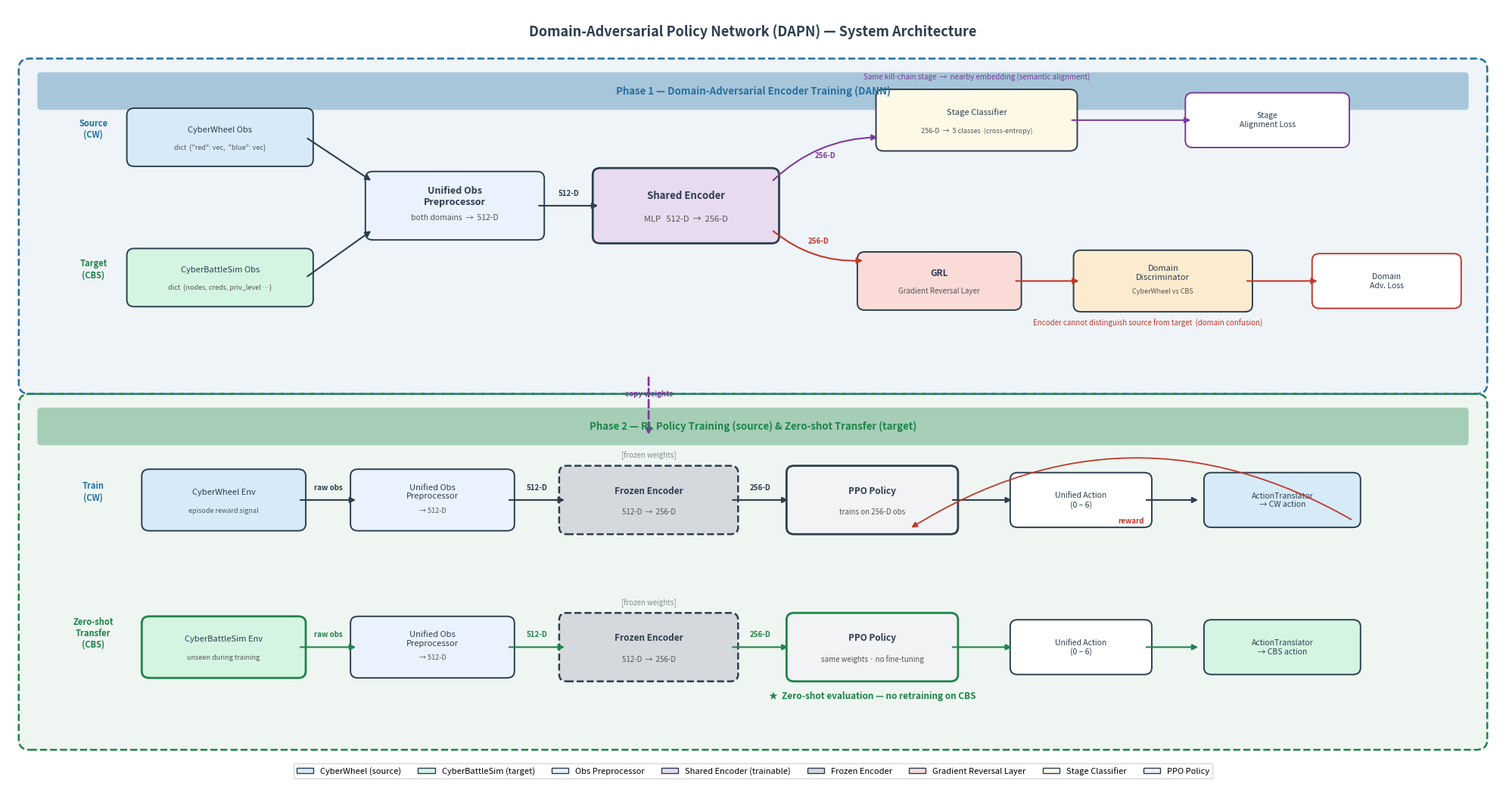

The script that saved this image:
"""
Publication-quality architecture diagram for DAPN transfer learning.
Saved to figures/architecture.png
"""
import matplotlib
matplotlib.use("Agg")
import matplotlib.pyplot as plt
import matplotlib.patches as mpatches
from matplotlib.patches import FancyBboxPatch
import os

# ── Canvas ─────────────────────────────────────────────────────────────────────
W, H = 20, 11
fig, ax = plt.subplots(figsize=(W, H))
ax.set_xlim(0, W)
ax.set_ylim(0, H)
ax.axis("off")
fig.patch.set_facecolor("white")

# ── Colour palette ──────────────────────────────────────────────────────────────
C = dict(
    cw      = "#D6EAF8",
    cbs     = "#D5F5E3",
    prep    = "#EAF2FF",
    enc     = "#E8DAEF",
    grl     = "#FADBD8",
    disc    = "#FDEBD0",
    stage   = "#FEF9E7",
    policy  = "#F2F3F4",
    frozen  = "#D5D8DC",
    white   = "#FFFFFF",
    edge    = "#2C3E50",
    blue    = "#2471A3",
    green   = "#1E8449",
    red     = "#C0392B",
    purple  = "#7D3C98",
    orange  = "#CA6F1E",
)

# ── Helpers ─────────────────────────────────────────────────────────────────────

def rbox(cx, cy, w, h, line1, line2=None, fc="white", ec=None,
         fs=8.5, bold=False, dashed=False, lw=1.4):
    ec = ec or C["edge"]
    patch = FancyBboxPatch(
        (cx - w/2, cy - h/2), w, h,
        boxstyle="round,pad=0.1",
        facecolor=fc, edgecolor=ec,
        linewidth=lw, linestyle="--" if dashed else "-",
        zorder=2,
    )
    ax.add_patch(patch)
    fw = "bold" if bold else "normal"
    if line2:
        ax.text(cx, cy + h*0.17, line1, ha="center", va="center",
                fontsize=fs, fontweight=fw, color=C["edge"], zorder=3)
        ax.text(cx, cy - h*0.22, line2, ha="center", va="center",
                fontsize=fs - 1.5, color="#555", style="italic", zorder=3)
    else:
        ax.text(cx, cy, line1, ha="center", va="center",
                fontsize=fs, fontweight=fw, color=C["edge"], zorder=3)


def arr(x1, y1, x2, y2, label=None, color=None, lw=1.5, rad=0.0, ls="-"):
    color = color or C["edge"]
    ax.annotate(
        "", xy=(x2, y2), xytext=(x1, y1),
        arrowprops=dict(
            arrowstyle="-|>", color=color, lw=lw,
            linestyle=ls,
            connectionstyle=f"arc3,rad={rad}",
            mutation_scale=11,
        ),
        zorder=4,
    )
    if label:
        mx, my = (x1+x2)/2, (y1+y2)/2
        ax.text(mx, my + (0.13 if rad == 0 else 0),
                label, ha="center", va="bottom",
                fontsize=7, color=color, fontweight="bold", zorder=5)


def phase_box(x, y, w, h, title, color):
    """Dashed section rectangle with title inside at top."""
    bg = FancyBboxPatch((x, y), w, h, boxstyle="round,pad=0.15",
                         facecolor=color, edgecolor=color,
                         linewidth=2, linestyle="--", alpha=0.07, zorder=0)
    ax.add_patch(bg)
    border = FancyBboxPatch((x, y), w, h, boxstyle="round,pad=0.15",
                             facecolor="none", edgecolor=color,
                             linewidth=1.8, linestyle="--", zorder=1)
    ax.add_patch(border)
    # Title banner inside top of box
    banner = FancyBboxPatch((x + 0.15, y + h - 0.55), w - 0.3, 0.45,
                             boxstyle="round,pad=0.05",
                             facecolor=color, edgecolor=color,
                             alpha=0.35, linewidth=0, zorder=1)
    ax.add_patch(banner)
    ax.text(x + w/2, y + h - 0.32, title, ha="center", va="center",
            fontsize=9.5, fontweight="bold", color=color, zorder=5)


# ══════════════════════════════════════════════════════════════════════════════
# MAIN TITLE
# ══════════════════════════════════════════════════════════════════════════════
ax.text(W/2, 10.65,
        "Domain-Adversarial Policy Network (DAPN) — System Architecture",
        ha="center", va="center", fontsize=13, fontweight="bold", color=C["edge"])

# ══════════════════════════════════════════════════════════════════════════════
# PHASE 1 — DANN Encoder Training   y: 5.5 → 10.3
# ══════════════════════════════════════════════════════════════════════════════
phase_box(0.3, 5.5, 19.4, 4.6,
          "Phase 1 — Domain-Adversarial Encoder Training (DANN)", C["blue"])

# Domain side-labels
ax.text(1.15, 9.1,  "Source\n(CW)",  ha="center", fontsize=8,
        color=C["blue"],  fontweight="bold")
ax.text(1.15, 7.05, "Target\n(CBS)", ha="center", fontsize=8,
        color=C["green"], fontweight="bold")

# ── Observations ────────────────────────────────────────────────────────────
rbox(2.85, 9.1,  2.3, 0.65, "CyberWheel Obs",
     line2='dict  {"red": vec,  "blue": vec}', fc=C["cw"], fs=8)
rbox(2.85, 7.05, 2.3, 0.65, "CyberBattleSim Obs",
     line2="dict  {nodes, creds, priv_level …}", fc=C["cbs"], fs=8)

# ── Preprocessor ─────────────────────────────────────────────────────────────
rbox(6.0, 8.1, 2.2, 0.8, "Unified Obs\nPreprocessor",
     line2="both domains  →  512-D", fc=C["prep"], bold=True, fs=9)
arr(4.0, 9.1, 4.9, 8.45)     # CW  → prep
arr(4.0, 7.05, 4.9, 7.75)    # CBS → prep

# ── Shared Encoder ───────────────────────────────────────────────────────────
rbox(9.1, 8.1, 2.3, 0.9, "Shared Encoder",
     line2="MLP   512-D  →  256-D",
     fc=C["enc"], bold=True, lw=2.0, fs=9.5)
arr(7.1, 8.1, 7.95, 8.1, label="512-D")

# ── Stage Classifier (top branch) ───────────────────────────────────────────
rbox(13.0, 9.35, 2.5, 0.7, "Stage Classifier",
     line2="256-D  →  5 classes  (cross-entropy)", fc=C["stage"], fs=8)
rbox(16.9, 9.35, 2.0, 0.6, "Stage\nAlignment Loss",
     fc=C["white"], ec=C["purple"], fs=7.5)

arr(10.25, 8.45, 11.7, 9.1,  color=C["purple"], rad=-0.2, label="256-D")
arr(14.25, 9.35, 15.9, 9.35, color=C["purple"])
ax.text(13.0, 9.95,
        "Same kill-chain stage  →  nearby embedding (semantic alignment)",
        ha="center", fontsize=7, color=C["purple"], style="italic")

# ── GRL + Discriminator (bottom branch) ──────────────────────────────────────
rbox(12.5, 7.0, 2.0, 0.65, "GRL",
     line2="Gradient Reversal Layer", fc=C["grl"], bold=True, fs=8.5)
rbox(15.5, 7.0, 2.2, 0.7, "Domain\nDiscriminator",
     line2="CyberWheel vs CBS", fc=C["disc"], fs=8)
rbox(18.5, 7.0, 1.8, 0.6, "Domain\nAdv. Loss",
     fc=C["white"], ec=C["red"], fs=7.5)

arr(10.25, 7.75, 11.5, 7.3,  color=C["red"], rad=0.2, label="256-D")
arr(13.5,  7.0,  14.4, 7.0,  color=C["red"])
arr(16.6,  7.0,  17.6, 7.0,  color=C["red"])
ax.text(15.3, 6.35,
        "Encoder cannot distinguish source from target  (domain confusion)",
        ha="center", fontsize=7, color=C["red"], style="italic")

# ══════════════════════════════════════════════════════════════════════════════
# PHASE 2 — RL Policy Training + Zero-shot Transfer   y: 0.3 → 5.1
# ══════════════════════════════════════════════════════════════════════════════
phase_box(0.3, 0.3, 19.4, 4.9,
          "Phase 2 — RL Policy Training (source) & Zero-shot Transfer (target)",
          C["green"])

# ── Training row: CW  (y ≈ 3.8) ──────────────────────────────────────────────
ax.text(1.15, 3.8, "Train\n(CW)", ha="center", fontsize=8,
        color=C["blue"], fontweight="bold")

rbox(2.9,  3.8, 2.0, 0.7, "CyberWheel Env",
     line2="episode reward signal", fc=C["cw"], fs=8)
rbox(5.7,  3.8, 2.0, 0.7, "Unified Obs\nPreprocessor",
     line2="→ 512-D", fc=C["prep"], fs=8)
rbox(8.6,  3.8, 2.2, 0.8, "Frozen Encoder",
     line2="512-D  →  256-D",
     fc=C["frozen"], dashed=True, lw=1.8, bold=True, fs=8.5)
rbox(11.6, 3.8, 2.1, 0.8, "PPO Policy",
     line2="trains on 256-D obs",
     fc=C["policy"], bold=True, lw=2.0, fs=8.5)

ax.text(8.6, 4.42, "[frozen weights]", ha="center",
        fontsize=7, color="#7F8C8D", style="italic")

arr(3.9, 3.8, 4.7, 3.8, label="raw obs")
arr(6.7, 3.8, 7.5, 3.8, label="512-D")
arr(9.7, 3.8, 10.5, 3.8, label="256-D")

# Action path
arr(12.65, 3.8, 13.5, 3.8)
rbox(14.4,  3.8, 1.7, 0.6,  "Unified Action\n(0 – 6)", fc=C["white"], fs=7.5)
arr(15.25, 3.8, 16.0, 3.8)
rbox(17.1,  3.8, 1.9, 0.6, "ActionTranslator\n→ CW action", fc=C["cw"], fs=7.5)

# Reward back-arrow (curved, red)
arr(18.05, 3.5, 12.1, 3.38, label="reward",
    color=C["red"], rad=0.3, lw=1.3)

# ── Zero-shot row: CBS  (y ≈ 1.65) ───────────────────────────────────────────
ax.text(1.15, 1.65, "Zero-shot\nTransfer\n(CBS)", ha="center", fontsize=8,
        color=C["green"], fontweight="bold")

rbox(2.9,  1.65, 2.0, 0.7, "CyberBattleSim Env",
     line2="unseen during training",
     fc=C["cbs"], ec=C["green"], lw=2.0, fs=8)
rbox(5.7,  1.65, 2.0, 0.7, "Unified Obs\nPreprocessor",
     line2="→ 512-D", fc=C["prep"], fs=8)
rbox(8.6,  1.65, 2.2, 0.8, "Frozen Encoder",
     line2="512-D  →  256-D",
     fc=C["frozen"], dashed=True, lw=1.8, bold=True, fs=8.5)
rbox(11.6, 1.65, 2.1, 0.8, "PPO Policy",
     line2="same weights · no fine-tuning",
     fc=C["policy"], bold=True, lw=2.0, ec=C["green"], fs=8.5)

ax.text(8.6,  2.27, "[frozen weights]", ha="center",
        fontsize=7, color="#7F8C8D", style="italic")
ax.text(11.6, 0.9,
        "★  Zero-shot evaluation — no retraining on CBS",
        ha="center", fontsize=8.5, color=C["green"], fontweight="bold")

arr(3.9,  1.65, 4.7,  1.65, label="raw obs", color=C["green"])
arr(6.7,  1.65, 7.5,  1.65, label="512-D",   color=C["green"])
arr(9.7,  1.65, 10.5, 1.65, label="256-D",   color=C["green"])
arr(12.65, 1.65, 13.5, 1.65, color=C["green"])
rbox(14.4,  1.65, 1.7, 0.6, "Unified Action\n(0 – 6)", fc=C["white"], fs=7.5)
arr(15.25, 1.65, 16.0, 1.65, color=C["green"])
rbox(17.1,  1.65, 1.9, 0.6, "ActionTranslator\n→ CBS action", fc=C["cbs"], fs=7.5)

# ── Vertical connector: copy encoder weights Phase1 → Phase2 ─────────────────
arr(8.6, 5.62, 8.6, 4.72,
    label="copy weights", color=C["purple"], lw=2.0, ls="--")

# ── Legend ─────────────────────────────────────────────────────────────────────
handles = [
    mpatches.Patch(fc=C["cw"],     ec=C["edge"], label="CyberWheel (source)"),
    mpatches.Patch(fc=C["cbs"],    ec=C["edge"], label="CyberBattleSim (target)"),
    mpatches.Patch(fc=C["prep"],   ec=C["edge"], label="Obs Preprocessor"),
    mpatches.Patch(fc=C["enc"],    ec=C["edge"], label="Shared Encoder (trainable)"),
    mpatches.Patch(fc=C["frozen"], ec=C["edge"], label="Frozen Encoder"),
    mpatches.Patch(fc=C["grl"],    ec=C["edge"], label="Gradient Reversal Layer"),
    mpatches.Patch(fc=C["stage"],  ec=C["edge"], label="Stage Classifier"),
    mpatches.Patch(fc=C["policy"], ec=C["edge"], label="PPO Policy"),
]
ax.legend(handles=handles, loc="lower center", ncol=8,
          bbox_to_anchor=(0.5, -0.03), fontsize=8,
          frameon=True, edgecolor="#cccccc", fancybox=True)

os.makedirs("figures", exist_ok=True)
plt.tight_layout(rect=[0, 0.04, 1, 0.99])
plt.savefig("figures/architecture.png", dpi=180,
            bbox_inches="tight", facecolor="white")
print("Saved → figures/architecture.png")
